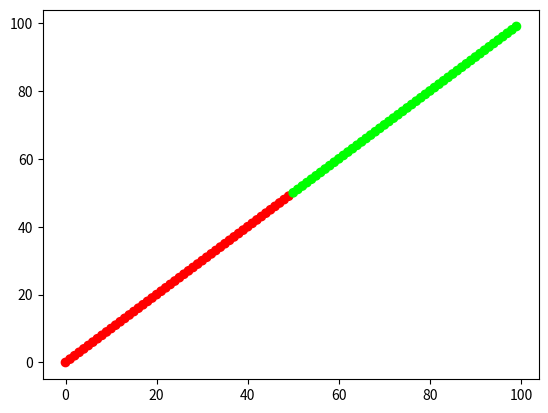

Recreate this plot in Python.
import numpy as np
import matplotlib.pyplot as plt


x = [i for i in range(100)]
y = [i for i in range(100)]
color = []
for i in range(50):
    color.append((255/255, 0, 0))
for i in range(50):
    color.append((0, 255/255, 0))
plt.scatter(x, y, c=color)
plt.show()



